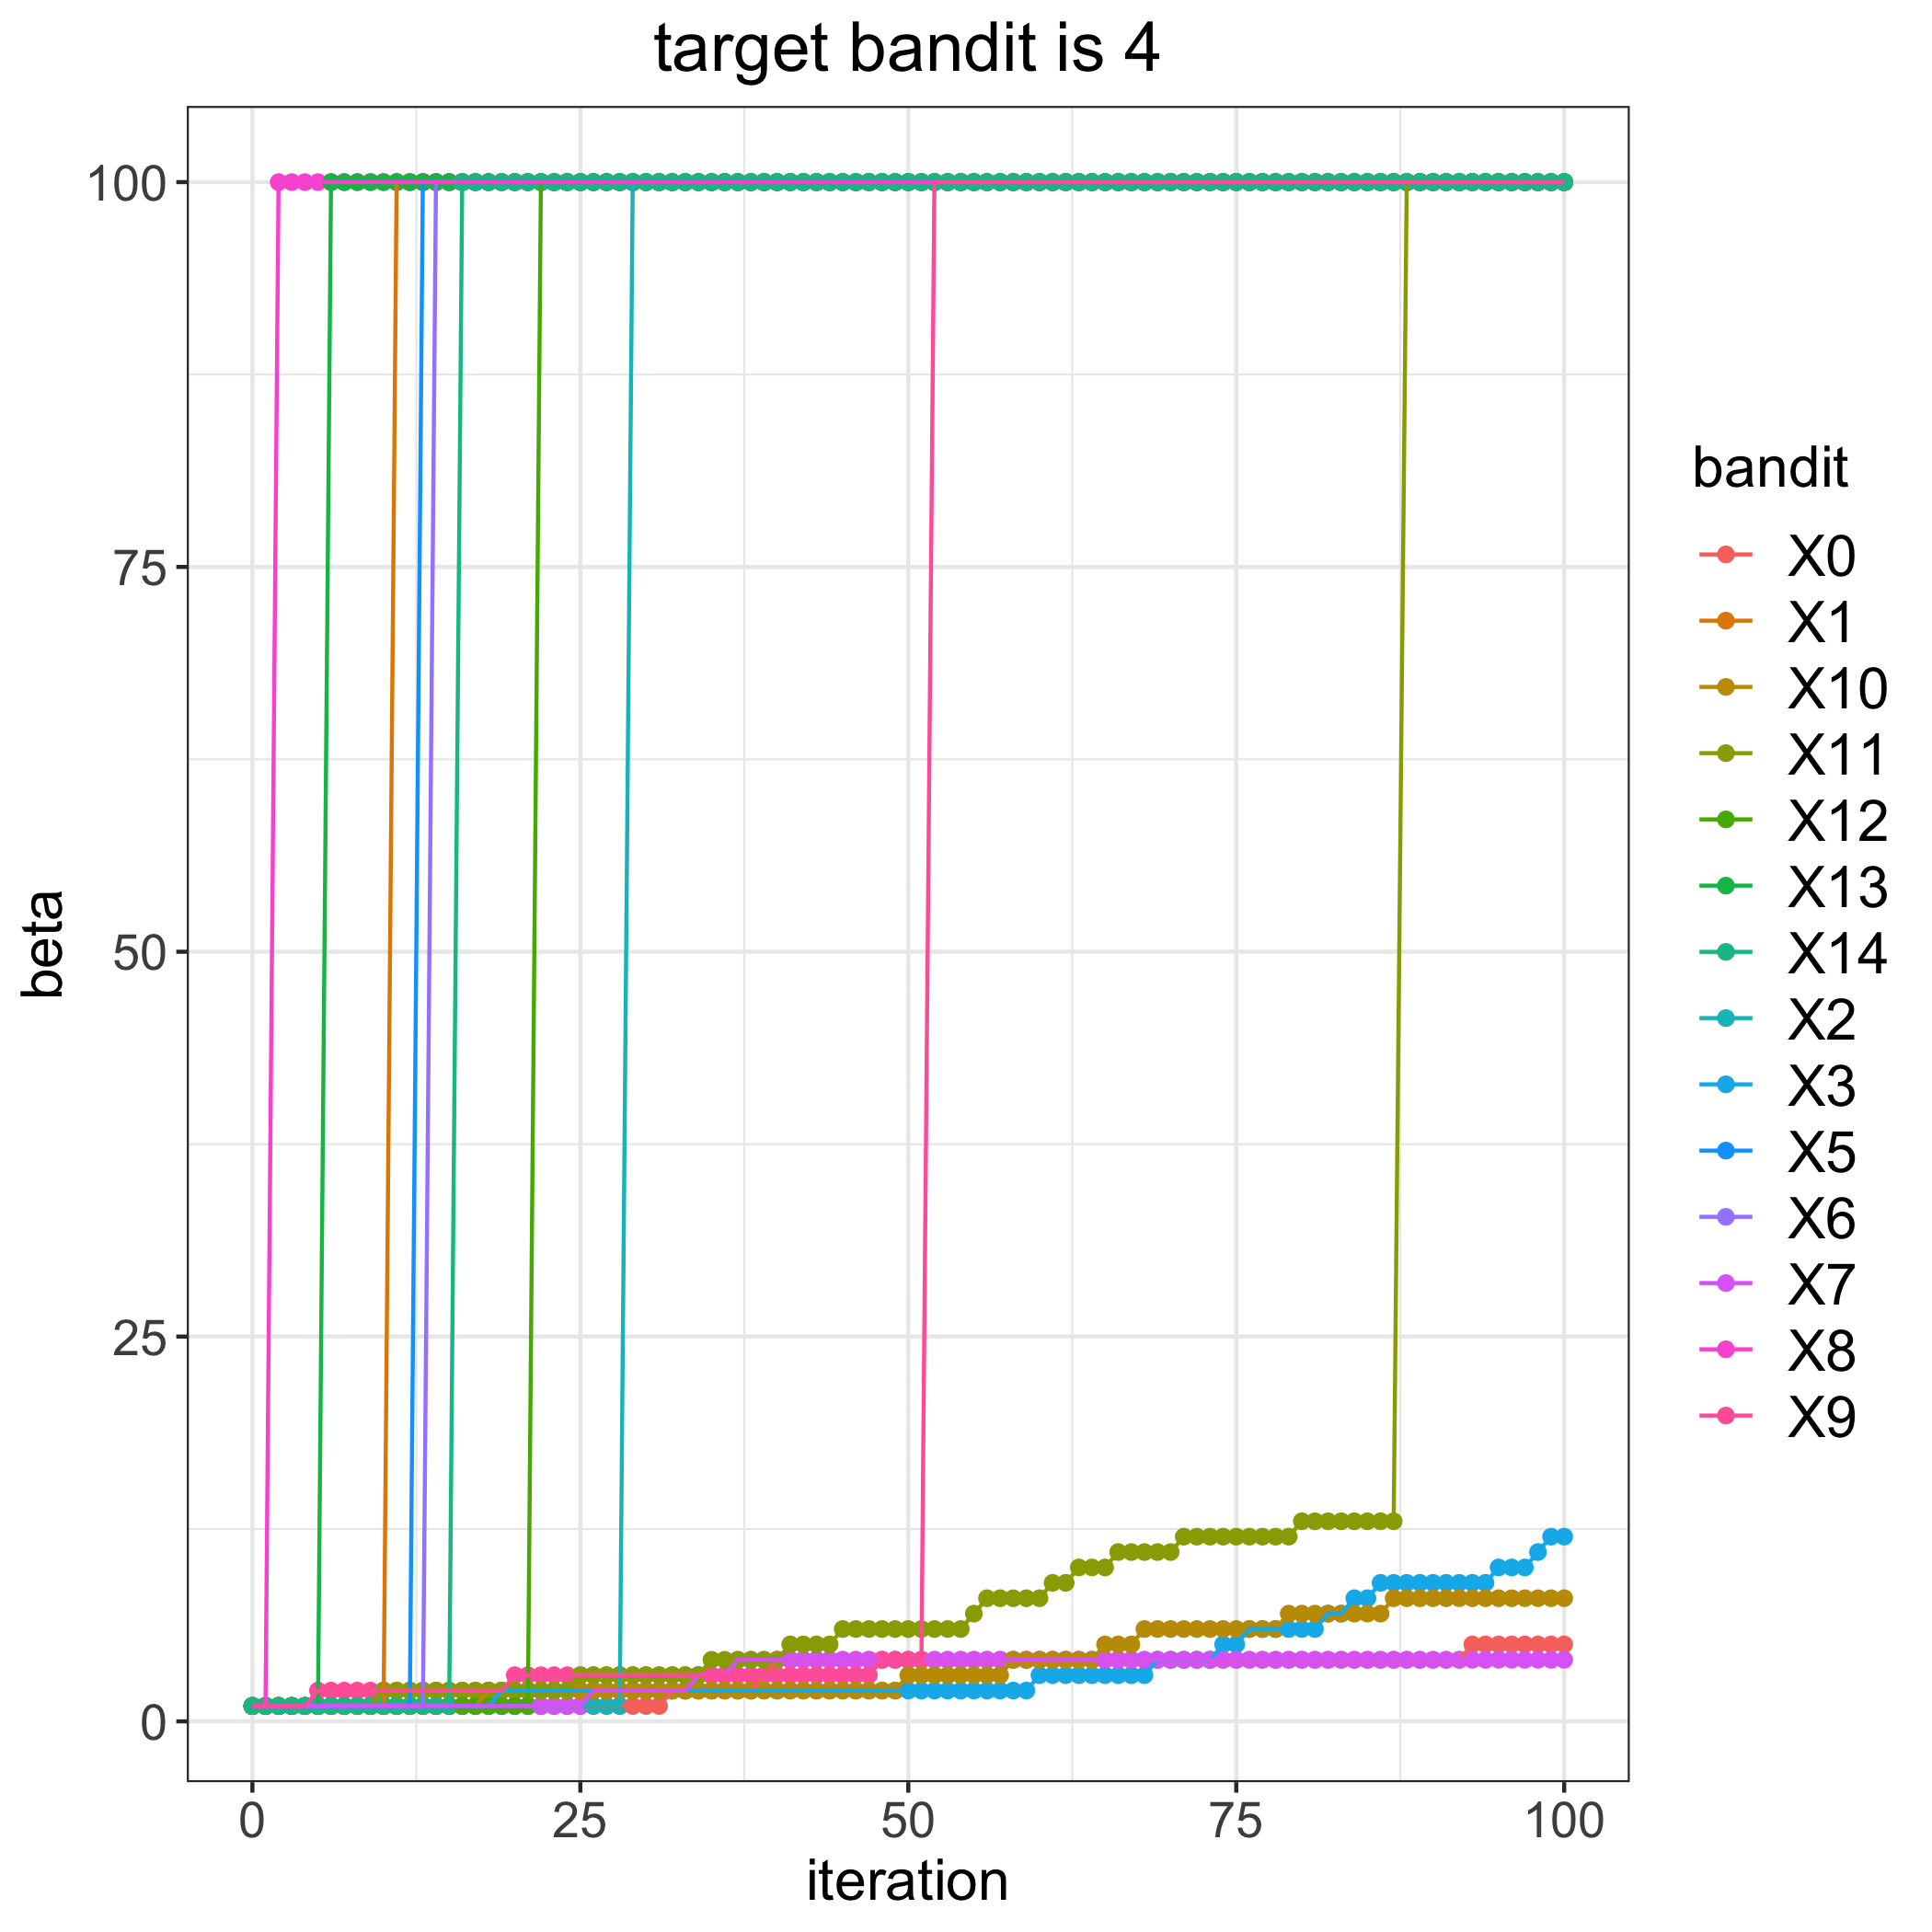

The file beside this chart, header and first rows:
, 0, 1, 2, 3, 5, 6, 7, 8, 9, 10, 11, 12, 13, 14
0, 1, 1, 1, 1, 1, 1, 1, 1, 1, 1, 1, 1, 1, 1
1, 1, 1, 1, 1, 1, 1, 1, 1, 1, 1, 1, 1, 1, 1
2, 1, 1, 1, 1, 1, 1, 1, 100, 1, 1, 1, 1, 1, 1
3, 1, 1, 1, 1, 1, 1, 1, 100, 1, 1, 1, 1, 1, 1
4, 1, 1, 1, 1, 1, 1, 1, 100, 1, 1, 1, 1, 1, 1
5, 1, 1, 1, 1, 1, 1, 1, 100, 2, 1, 1, 1, 1, 1
6, 1, 1, 1, 1, 1, 1, 1, 100, 2, 1, 1, 1, 100, 1
7, 1, 1, 1, 1, 1, 1, 1, 100, 2, 1, 1, 1, 100, 1
8, 1, 1, 1, 1, 1, 1, 1, 100, 2, 1, 1, 1, 100, 1
9, 1, 1, 1, 1, 1, 1, 1, 100, 2, 1, 1, 1, 100, 1
10, 1, 1, 1, 1, 1, 1, 1, 100, 2, 1, 2, 1, 100, 1
11, 1, 100, 1, 1, 1, 1, 1, 100, 2, 1, 2, 1, 100, 1
12, 1, 100, 1, 1, 1, 1, 1, 100, 2, 1, 2, 1, 100, 1
13, 1, 100, 1, 1, 100, 1, 1, 100, 2, 1, 2, 1, 100, 1
14, 1, 100, 1, 1, 100, 100, 1, 100, 2, 1, 2, 1, 100, 1
15, 1, 100, 1, 1, 100, 100, 1, 100, 2, 1, 2, 1, 100, 1
16, 1, 100, 1, 1, 100, 100, 1, 100, 2, 1, 2, 1, 100, 100
17, 1, 100, 1, 1, 100, 100, 1, 100, 2, 1, 2, 1, 100, 100
18, 1, 100, 1, 1, 100, 100, 1, 100, 2, 2, 2, 1, 100, 100
19, 1, 100, 1, 2, 100, 100, 1, 100, 2, 2, 2, 1, 100, 100
20, 1, 100, 1, 2, 100, 100, 1, 100, 3, 2, 2, 1, 100, 100
21, 1, 100, 1, 2, 100, 100, 1, 100, 3, 2, 2, 1, 100, 100
22, 1, 100, 1, 2, 100, 100, 1, 100, 3, 2, 2, 100, 100, 100
23, 1, 100, 1, 2, 100, 100, 1, 100, 3, 2, 2, 100, 100, 100
24, 1, 100, 1, 2, 100, 100, 1, 100, 3, 2, 2, 100, 100, 100
25, 1, 100, 1, 2, 100, 100, 1, 100, 3, 2, 3, 100, 100, 100
26, 1, 100, 1, 2, 100, 100, 2, 100, 3, 2, 3, 100, 100, 100
27, 1, 100, 1, 2, 100, 100, 2, 100, 3, 2, 3, 100, 100, 100
28, 1, 100, 1, 2, 100, 100, 2, 100, 3, 2, 3, 100, 100, 100
29, 1, 100, 100, 2, 100, 100, 2, 100, 3, 2, 3, 100, 100, 100
30, 1, 100, 100, 2, 100, 100, 2, 100, 3, 2, 3, 100, 100, 100
31, 1, 100, 100, 2, 100, 100, 2, 100, 3, 2, 3, 100, 100, 100
32, 2, 100, 100, 2, 100, 100, 2, 100, 3, 2, 3, 100, 100, 100
33, 2, 100, 100, 2, 100, 100, 2, 100, 3, 2, 3, 100, 100, 100
34, 2, 100, 100, 2, 100, 100, 3, 100, 3, 2, 3, 100, 100, 100
35, 2, 100, 100, 2, 100, 100, 3, 100, 3, 2, 4, 100, 100, 100
36, 2, 100, 100, 2, 100, 100, 3, 100, 3, 2, 4, 100, 100, 100
37, 2, 100, 100, 2, 100, 100, 4, 100, 3, 2, 4, 100, 100, 100
38, 2, 100, 100, 2, 100, 100, 4, 100, 3, 2, 4, 100, 100, 100
39, 3, 100, 100, 2, 100, 100, 4, 100, 3, 2, 4, 100, 100, 100
40, 4, 100, 100, 2, 100, 100, 4, 100, 3, 2, 4, 100, 100, 100
41, 4, 100, 100, 2, 100, 100, 4, 100, 3, 2, 5, 100, 100, 100
42, 4, 100, 100, 2, 100, 100, 4, 100, 3, 2, 5, 100, 100, 100
43, 4, 100, 100, 2, 100, 100, 4, 100, 3, 2, 5, 100, 100, 100
44, 4, 100, 100, 2, 100, 100, 4, 100, 3, 2, 5, 100, 100, 100
45, 4, 100, 100, 2, 100, 100, 4, 100, 3, 2, 6, 100, 100, 100
46, 4, 100, 100, 2, 100, 100, 4, 100, 3, 2, 6, 100, 100, 100
47, 4, 100, 100, 2, 100, 100, 4, 100, 3, 2, 6, 100, 100, 100
48, 4, 100, 100, 2, 100, 100, 4, 100, 4, 2, 6, 100, 100, 100
49, 4, 100, 100, 2, 100, 100, 4, 100, 4, 2, 6, 100, 100, 100
50, 4, 100, 100, 2, 100, 100, 4, 100, 4, 3, 6, 100, 100, 100
51, 4, 100, 100, 2, 100, 100, 4, 100, 4, 3, 6, 100, 100, 100
52, 4, 100, 100, 2, 100, 100, 4, 100, 100, 3, 6, 100, 100, 100
53, 4, 100, 100, 2, 100, 100, 4, 100, 100, 3, 6, 100, 100, 100
54, 4, 100, 100, 2, 100, 100, 4, 100, 100, 3, 6, 100, 100, 100
55, 4, 100, 100, 2, 100, 100, 4, 100, 100, 3, 7, 100, 100, 100
56, 4, 100, 100, 2, 100, 100, 4, 100, 100, 3, 8, 100, 100, 100
57, 4, 100, 100, 2, 100, 100, 4, 100, 100, 3, 8, 100, 100, 100
58, 4, 100, 100, 2, 100, 100, 4, 100, 100, 4, 8, 100, 100, 100
59, 4, 100, 100, 2, 100, 100, 4, 100, 100, 4, 8, 100, 100, 100
... 41 more rows
